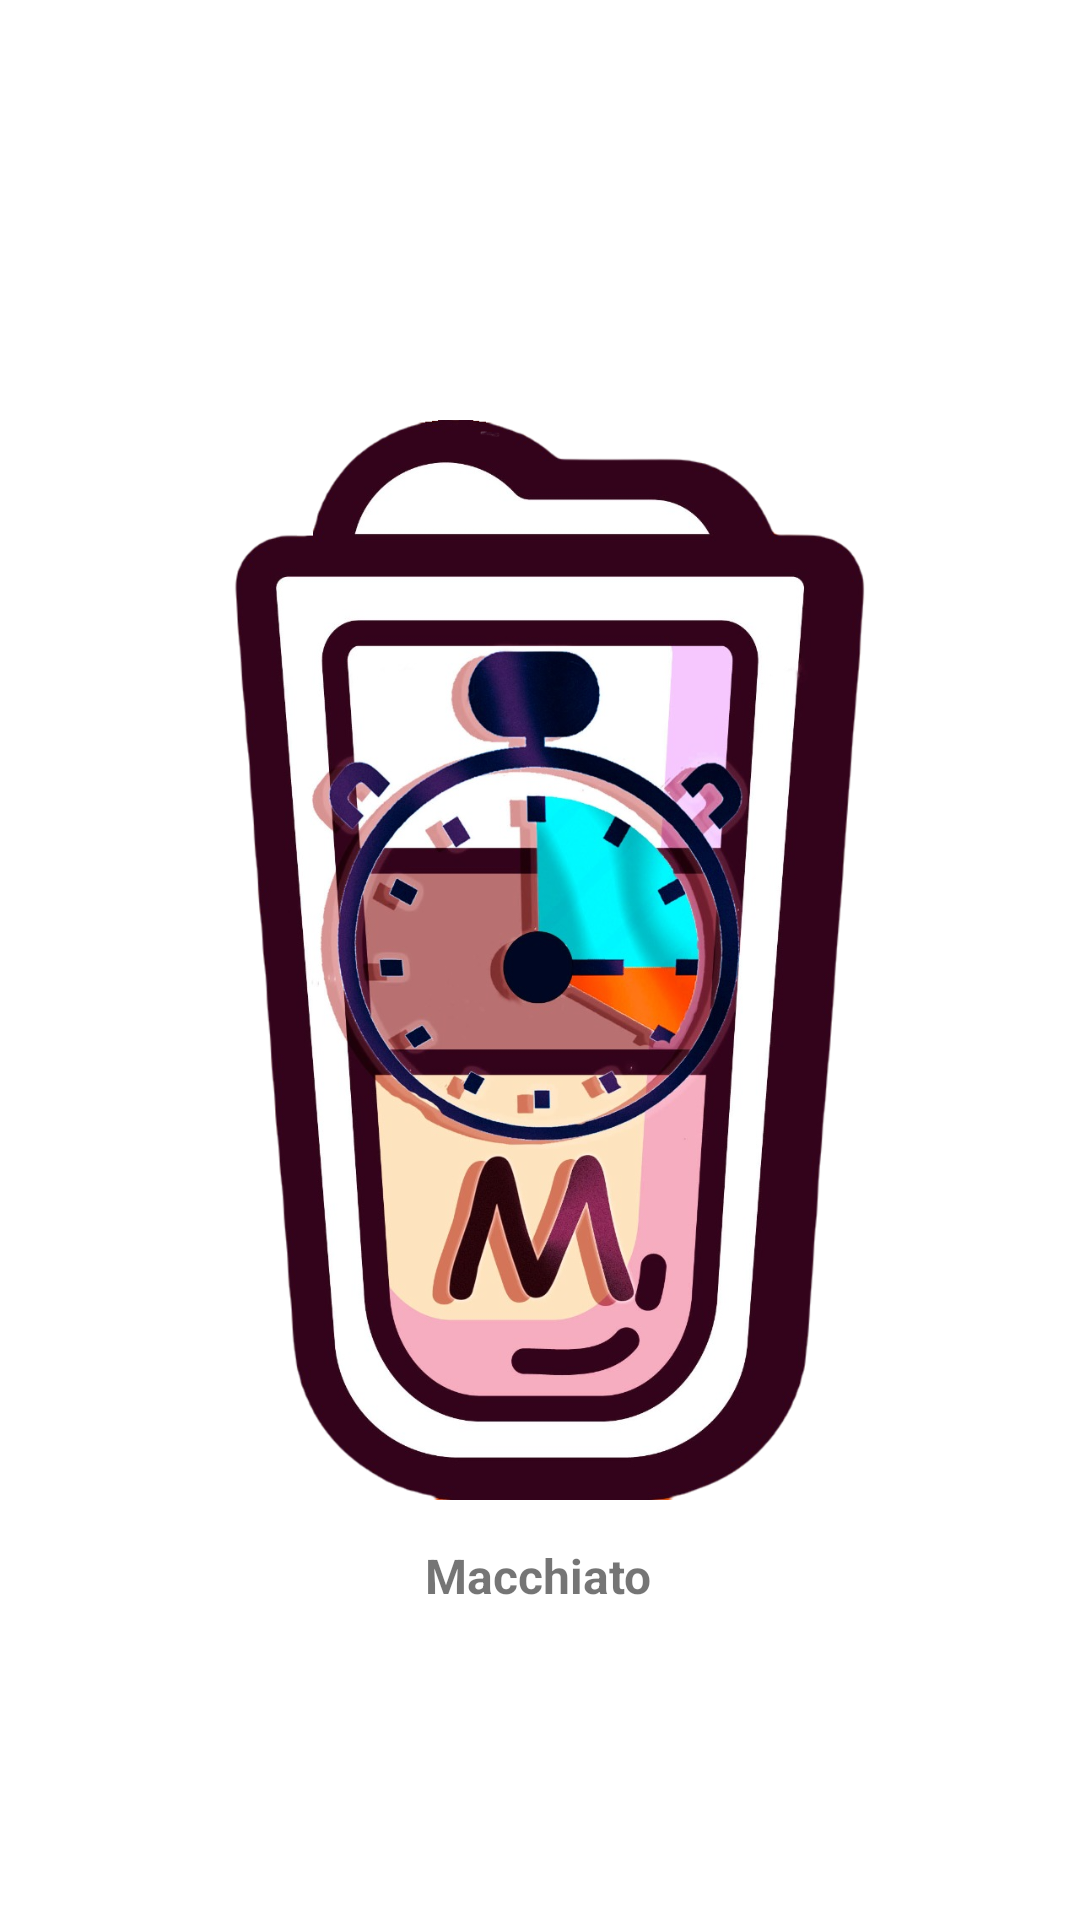

Android layout source for this screen:
<!-- AndroidManifest.xml: application theme Theme.Macchiato -->
<!-- res/layout/activity_splash.xml -->
<?xml version="1.0" encoding="utf-8"?>
<androidx.constraintlayout.widget.ConstraintLayout xmlns:android="http://schemas.android.com/apk/res/android"
    xmlns:app="http://schemas.android.com/apk/res-auto"
    xmlns:tools="http://schemas.android.com/tools"
    android:layout_width="match_parent"
    android:layout_height="match_parent"
    tools:context=".Interfaz.Activities.SplashScreenActivity"
    android:id="@+id/activityPantallaDeCarga">

    <ImageView
        android:id="@+id/imageView"
        android:layout_width="wrap_content"
        android:layout_height="wrap_content"
        app:layout_constraintEnd_toEndOf="parent"
        app:layout_constraintStart_toStartOf="parent"
        app:layout_constraintTop_toTopOf="parent"
        app:srcCompat="@drawable/logonuevo" />

    <TextView
        android:id="@+id/textView16"
        android:layout_width="wrap_content"
        android:layout_height="wrap_content"
        android:text="Macchiato"
        android:textSize="@dimen/tamaño_titulo_appbar"
        android:textStyle="bold"
        app:layout_constraintBottom_toBottomOf="parent"
        app:layout_constraintEnd_toEndOf="parent"
        app:layout_constraintHorizontal_bias="0.498"
        app:layout_constraintStart_toStartOf="parent"
        app:layout_constraintTop_toTopOf="parent"
        app:layout_constraintVertical_bias="0.832" />
</androidx.constraintlayout.widget.ConstraintLayout>
<!-- resources referenced by this layout -->
<resources>
  <!-- drawable logonuevo: png bitmap (drawable, 801709 bytes) -->
  <style name="Theme.Macchiato" parent="Theme.MaterialComponents.DayNight.DarkActionBar">
          
          <item name="colorPrimary">#ff7043</item>
          <item name="colorPrimaryVariant">@color/purple_700</item>
          <item name="colorOnPrimary">@color/white</item>
          
          <item name="colorSecondary">#ff7043</item>
          <item name="colorSecondaryVariant">@color/teal_700</item>
          <item name="colorOnSecondary">@color/black</item>
          
          <item name="windowNoTitle">true</item>
          <item name="windowActionBar">false</item>
          <item name="android:textSize">@dimen/tamaño_por_defecto</item>
      </style>
  <!-- not gathered from this repository: default colours our renderer supplied (Android Studio template values) -->
  <color name="purple_700">#FF3700B3</color>
  <color name="teal_700">#FF018786</color>
  <color name="black">#FF000000</color>
  <color name="white">#FFFFFFFF</color>
</resources>
